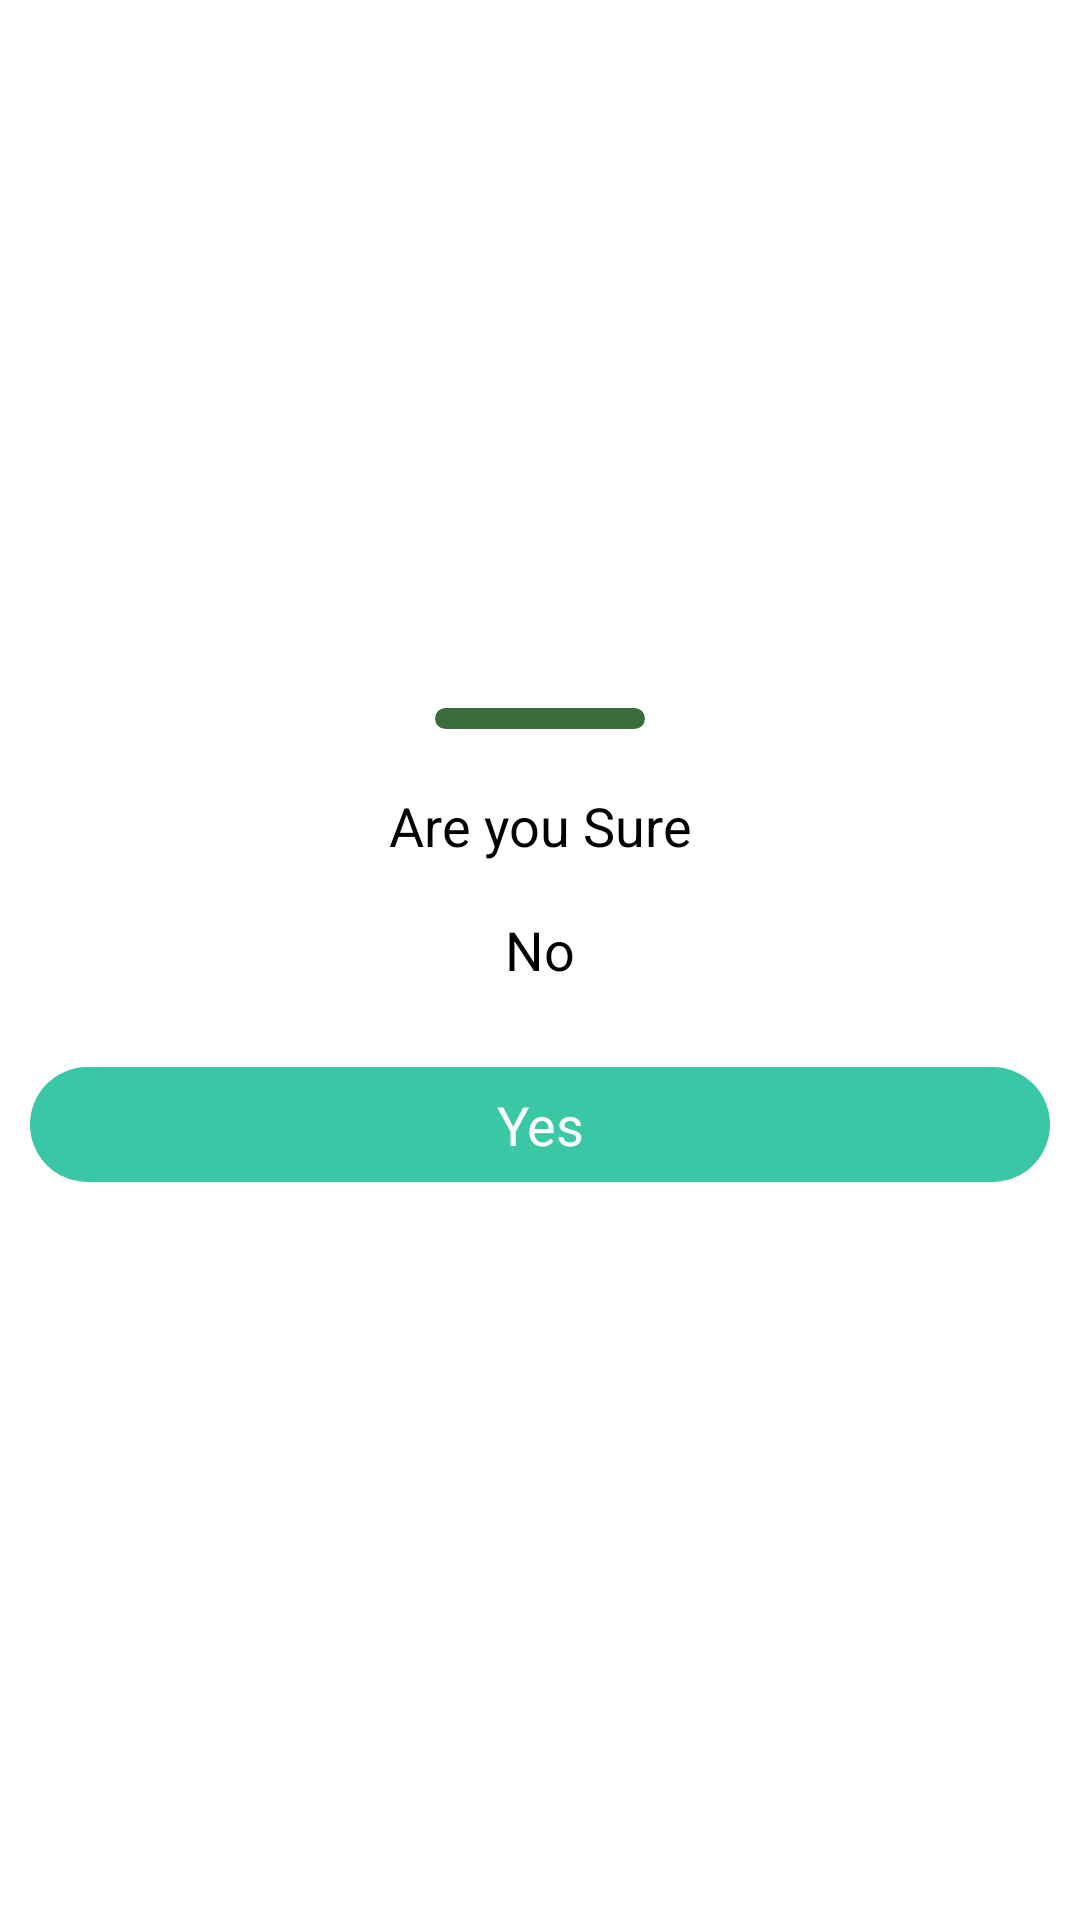

Write the Android layout XML for this screen, with the resource values it uses.
<!-- AndroidManifest.xml: application theme Theme.EcommerceApp -->
<!-- res/layout/delete_bottom_sheet.xml -->
<?xml version="1.0" encoding="utf-8"?>
<LinearLayout xmlns:android="http://schemas.android.com/apk/res/android"
    android:id="@+id/bottomSheet"
    android:layout_width="match_parent"
    android:layout_height="wrap_content"
    android:gravity="center"
    android:orientation="vertical">

    <View
        android:layout_width="70dp"
        android:layout_height="7dp"
        android:layout_margin="10dp"
        android:background="@drawable/delete_indirctor_shape" />

    <TextView
        android:id="@+id/titleTxt"
        android:layout_width="match_parent"
        android:layout_height="wrap_content"
        android:layout_marginTop="10dp"
        android:layout_marginBottom="10dp"
        android:gravity="center"
        android:text="Are you Sure"
        android:textColor="@color/black"
        android:textSize="18sp" />


    <TextView
        android:id="@+id/delete_no"
        android:layout_width="match_parent"
        android:layout_height="wrap_content"
        android:layout_marginStart="10dp"
        android:layout_marginLeft="10dp"
        android:layout_marginEnd="10dp"
        android:layout_marginRight="10dp"
        android:layout_marginBottom="20dp"
        android:background="@drawable/no_delete"
        android:gravity="center"
        android:padding="7dp"
        android:text="No"
        android:textColor="@color/black"
        android:textSize="18sp" />


    <TextView
        android:id="@+id/delete_yes"
        android:layout_width="match_parent"
        android:layout_height="wrap_content"
        android:layout_marginStart="10dp"
        android:layout_marginLeft="10dp"
        android:layout_marginEnd="10dp"
        android:layout_marginRight="10dp"
        android:layout_marginBottom="20dp"
        android:background="@drawable/yes_delete"
        android:gravity="center"
        android:padding="7dp"
        android:text="Yes"
        android:textColor="@color/white"
        android:textSize="18sp" />

</LinearLayout>
<!-- resources referenced by this layout -->
<resources>
  <color name="black">#FF000000</color>
  <color name="white">#FFFFFF</color>
  <!-- drawable delete_indirctor_shape (drawable) -->
  <?xml version="1.0" encoding="utf-8"?>
  <shape xmlns:android="http://schemas.android.com/apk/res/android"
      android:shape="rectangle">
  
      <solid android:color="@color/balance_txt_color" />
      <corners android:radius="10dp" />
  
  </shape>
  <!-- drawable yes_delete (drawable) -->
  <?xml version="1.0" encoding="utf-8"?>
  <shape xmlns:android="http://schemas.android.com/apk/res/android"
      android:shape="rectangle">
  
      <solid android:color="@color/royal_blue_dark" />
      <corners android:radius="500dp" />
  
  </shape>
  <style name="Theme.EcommerceApp" parent="Theme.MaterialComponents.Light.DarkActionBar">
          
  
          <item name="fontFamily">@font/mukta_mahee_regular</item>
          <item name="colorPrimary">@color/dark_blue</item>
          <item name="colorPrimaryVariant">@color/royal_blue_dark</item>
          <item name="colorOnPrimary">@color/white</item>
          
          <item name="colorSecondary">@color/teal_200</item>
          <item name="colorSecondaryVariant">@color/teal_700</item>
          <item name="colorOnSecondary">@color/black</item>
          
          <item name="android:statusBarColor" tools:targetApi="l">#267C67</item>
          <item name="bottomSheetStyle">@style/AppBottomSheetStyle</item>
          
      </style>
  <color name="balance_txt_color">#3B6C3D</color>
  <color name="royal_blue_dark">#39c7a5</color>
  <color name="dark_blue">#39c7a5</color>
  <color name="teal_200">#FF03DAC5</color>
  <color name="teal_700">#FF018786</color>
  <style name="AppBottomSheetStyle" parent="Widget.Design.BottomSheet.Modal">
          <item name="android:layout_height">match_parent</item>
      </style>
</resources>
